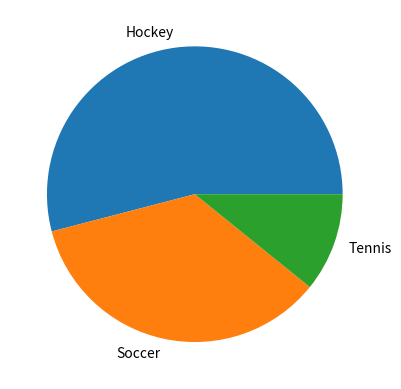

Reproduce this figure in Python.
import pandas as pd
import matplotlib.pyplot as plt

data = {
    'sport': ["Soccer", "Tennis", "Soccer", "Hockey"],
    'players': [5, 4, 8, 20]
}
df = pd.DataFrame(data)
df.groupby('sport')['players'].sum().plot(kind="pie")
plt.show()